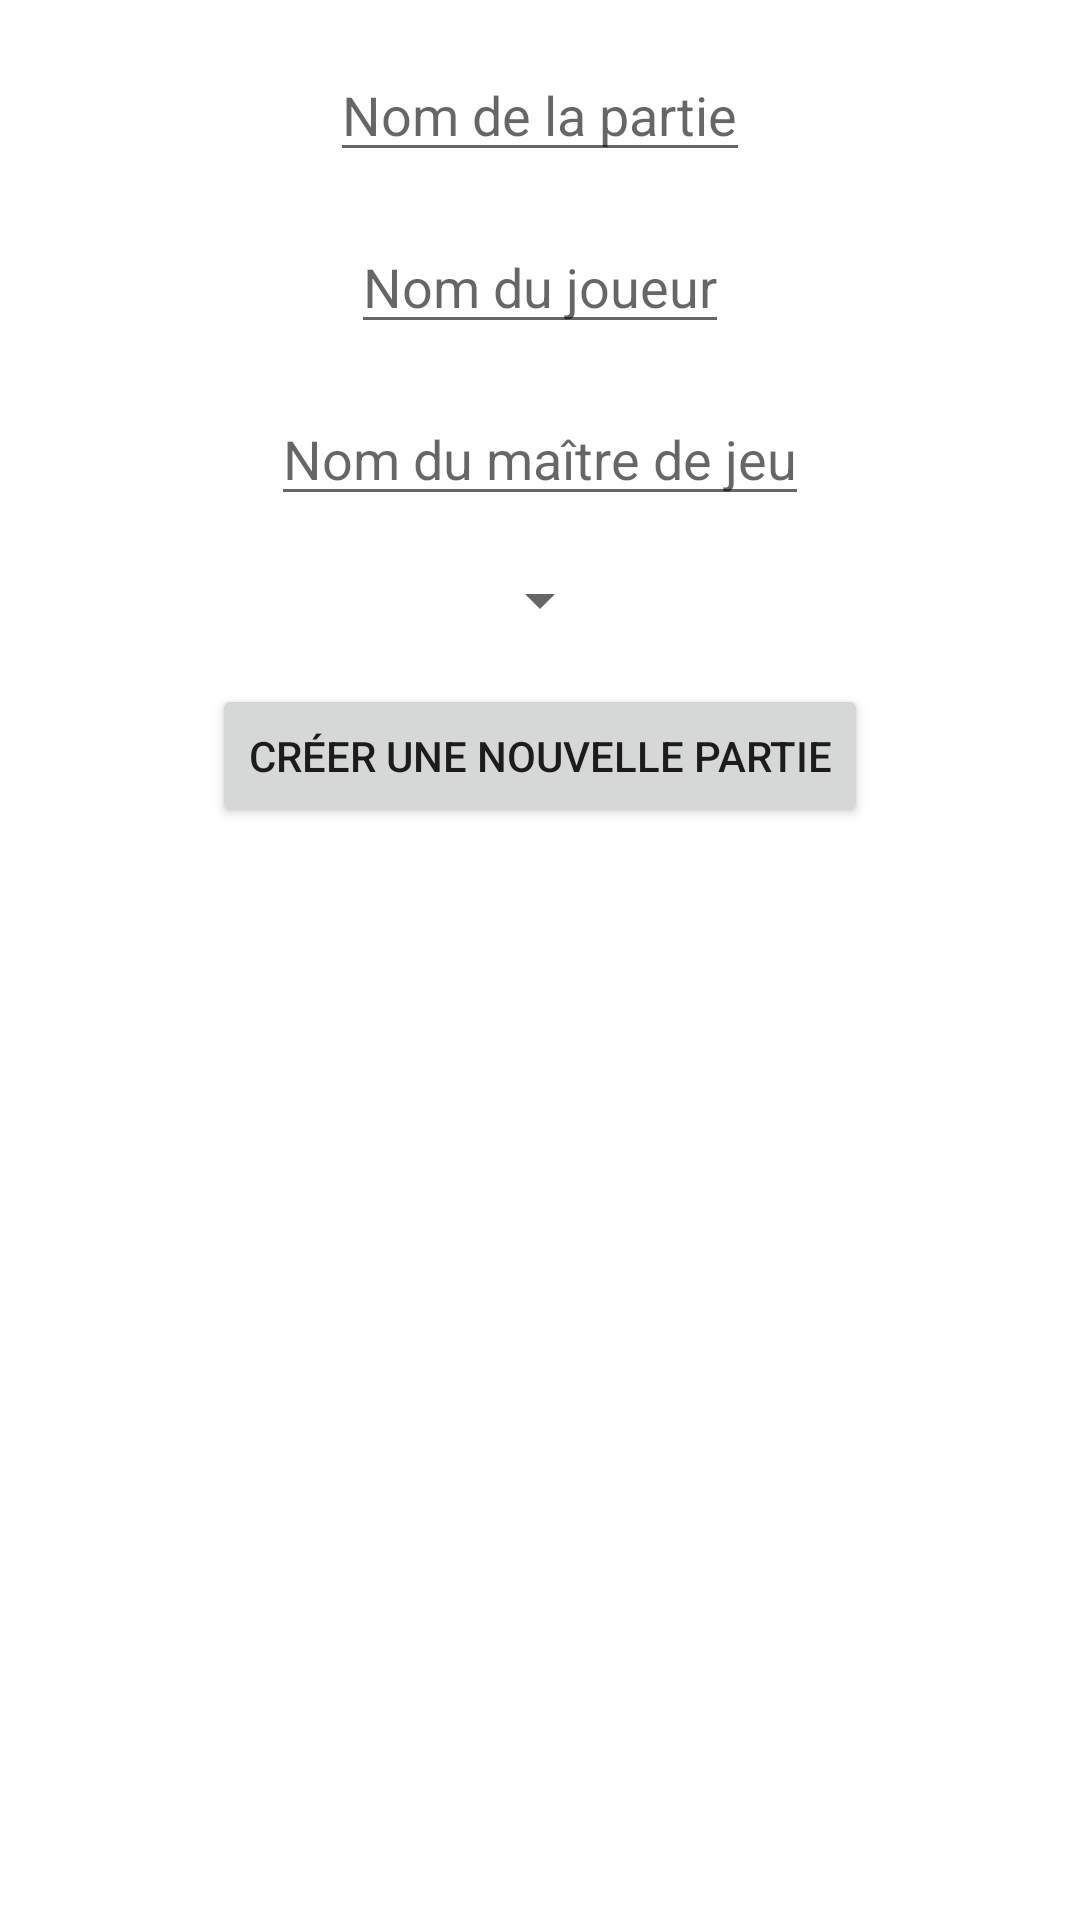

Android layout source for this screen:
<!-- AndroidManifest.xml: application theme Theme.Projet_PMR -->
<!-- res/layout/fragment_home.xml -->
<?xml version="1.0" encoding="utf-8"?>
<androidx.constraintlayout.widget.ConstraintLayout xmlns:android="http://schemas.android.com/apk/res/android"
    xmlns:app="http://schemas.android.com/apk/res-auto"
    xmlns:tools="http://schemas.android.com/tools"
    android:layout_width="match_parent"
    android:layout_height="match_parent"
    tools:context=".ui.fragments.HomeFragment">

    <EditText
        android:id="@+id/et_game_name"
        android:layout_width="wrap_content"
        android:layout_height="wrap_content"
        android:hint="Nom de la partie"
        app:layout_constraintTop_toTopOf="parent"
        app:layout_constraintLeft_toLeftOf="parent"
        app:layout_constraintRight_toRightOf="parent"
        android:layout_marginTop="16dp"/>

    <EditText
        android:id="@+id/et_player_name"
        android:layout_width="wrap_content"
        android:layout_height="wrap_content"
        android:hint="Nom du joueur"
        app:layout_constraintTop_toBottomOf="@id/et_game_name"
        app:layout_constraintLeft_toLeftOf="parent"
        app:layout_constraintRight_toRightOf="parent"
        android:layout_marginTop="16dp"/>

    <EditText
        android:id="@+id/et_game_master_name"
        android:layout_width="wrap_content"
        android:layout_height="wrap_content"
        android:hint="Nom du maître de jeu"
        app:layout_constraintTop_toBottomOf="@id/et_player_name"
        app:layout_constraintLeft_toLeftOf="parent"
        app:layout_constraintRight_toRightOf="parent"
        android:layout_marginTop="16dp"/>

    <Spinner
        android:id="@+id/sp_difficulty"
        android:layout_width="wrap_content"
        android:layout_height="wrap_content"
        app:layout_constraintTop_toBottomOf="@id/et_game_master_name"
        app:layout_constraintLeft_toLeftOf="parent"
        app:layout_constraintRight_toRightOf="parent"
        android:layout_marginTop="16dp"
        />

    <Button
        android:id="@+id/btn_new_game"
        android:layout_width="wrap_content"
        android:layout_height="wrap_content"
        android:text="Créer une nouvelle partie"
        app:layout_constraintTop_toBottomOf="@id/sp_difficulty"
        app:layout_constraintLeft_toLeftOf="parent"
        app:layout_constraintRight_toRightOf="parent"
        android:layout_marginTop="16dp"/>


</androidx.constraintlayout.widget.ConstraintLayout>
<!-- resources referenced by this layout -->
<resources>
  <style name="Theme.Projet_PMR" parent="Theme.MaterialComponents.DayNight.DarkActionBar">
          
          <item name="colorPrimary">@color/purple_500</item>
          <item name="colorPrimaryVariant">@color/purple_700</item>
          <item name="colorOnPrimary">@color/white</item>
          
          <item name="colorSecondary">@color/teal_200</item>
          <item name="colorSecondaryVariant">@color/teal_700</item>
          <item name="colorOnSecondary">@color/black</item>
          
          <item name="android:statusBarColor">?attr/colorPrimaryVariant</item>
          
      </style>
  <color name="purple_500">#FF6200EE</color>
  <color name="purple_700">#FF3700B3</color>
  <color name="white">#FFFFFFFF</color>
  <color name="teal_200">#FF03DAC5</color>
  <color name="teal_700">#FF018786</color>
  <color name="black">#FF000000</color>
</resources>
